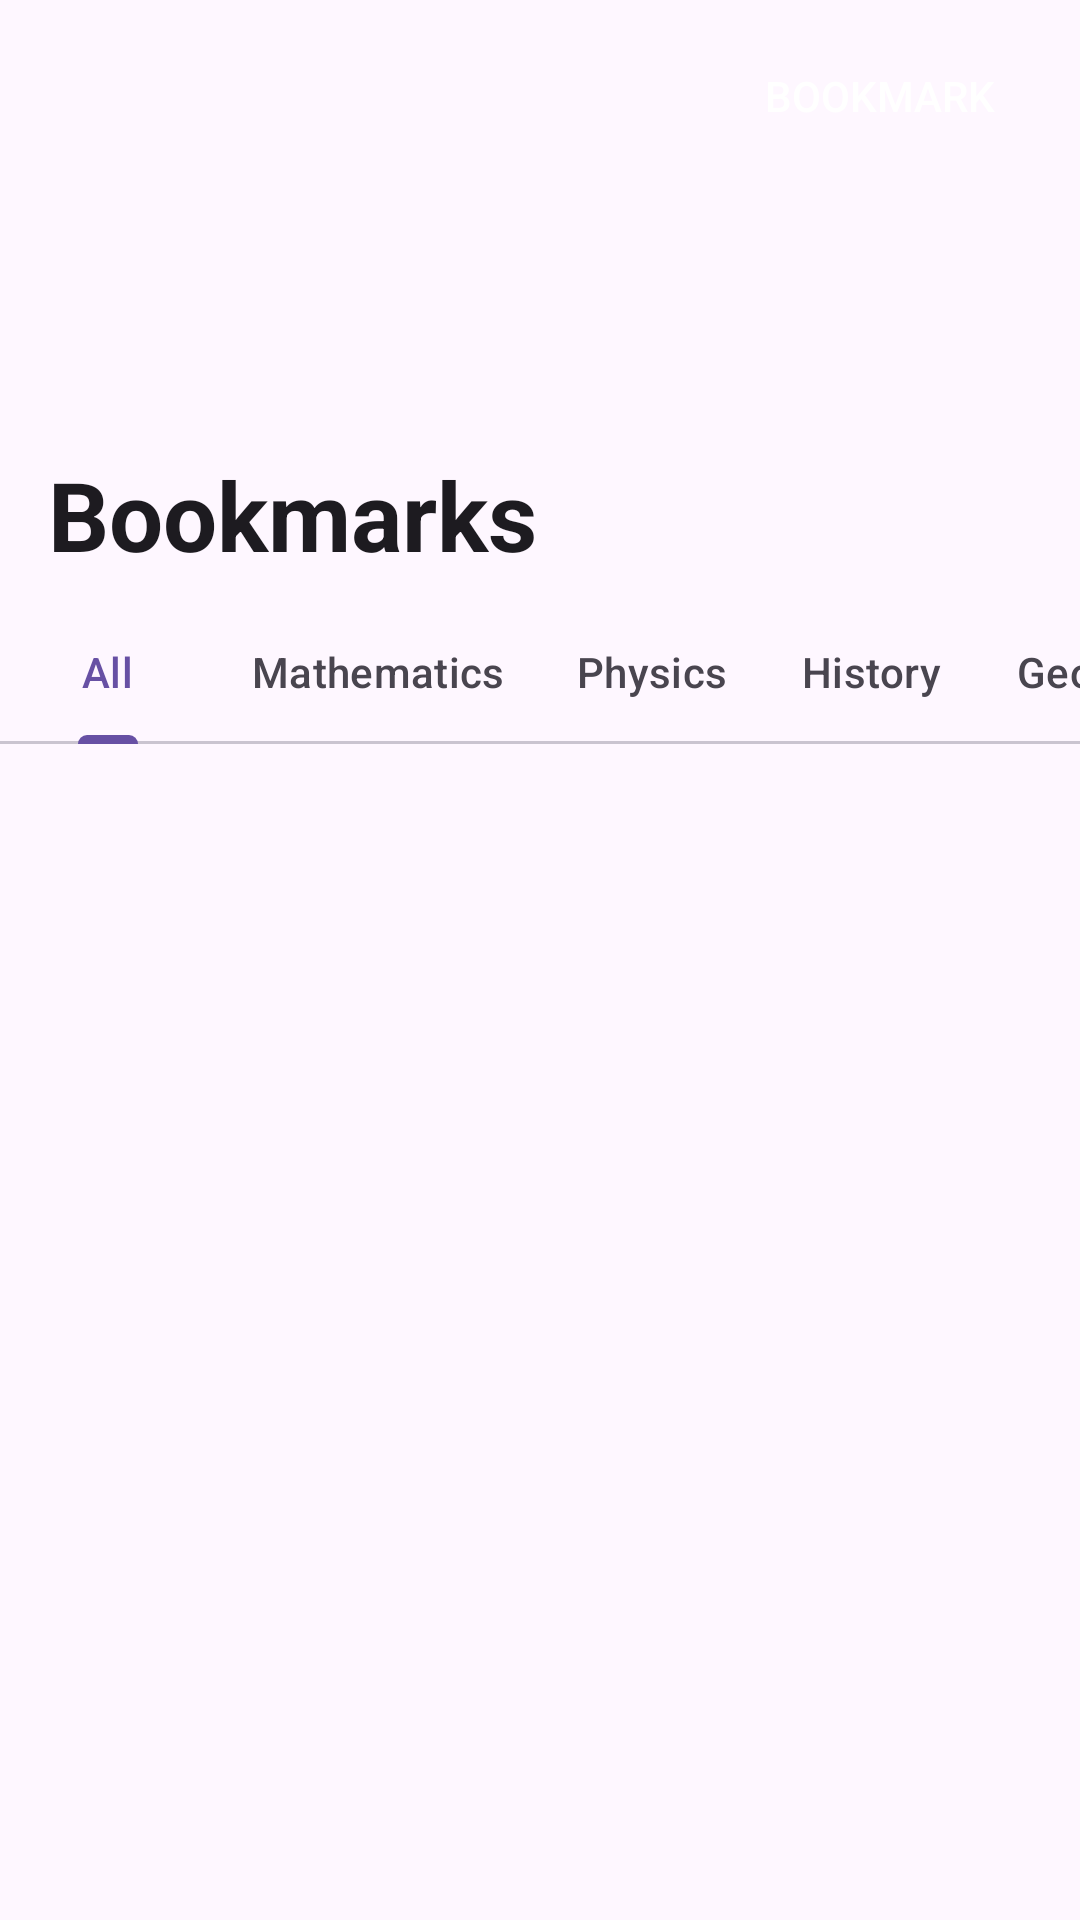

Layout XML and referenced resources for this Android screen:
<!-- AndroidManifest.xml: application theme Theme.BYJUSClone -->
<!-- res/layout/fragment_bookmark_videos.xml -->
<?xml version="1.0" encoding="utf-8"?>
<androidx.coordinatorlayout.widget.CoordinatorLayout xmlns:android="http://schemas.android.com/apk/res/android"
    xmlns:app="http://schemas.android.com/apk/res-auto"
    xmlns:tools="http://schemas.android.com/tools"
    android:layout_width="match_parent"
    android:layout_height="match_parent"
    tools:context=".fragment.BookmarkVideosFragment">

    <com.google.android.material.appbar.AppBarLayout
        android:id="@+id/appBarLayout"
        android:layout_width="match_parent"
        android:layout_height="wrap_content"
        android:theme="@style/ThemeOverlay.AppCompat.Dark.ActionBar"
        app:layout_constraintBottom_toBottomOf="parent"
        app:layout_constraintEnd_toEndOf="parent"
        app:layout_constraintStart_toStartOf="parent"
        app:layout_constraintTop_toTopOf="parent"
        app:layout_constraintVertical_bias="0.0">

        <com.google.android.material.appbar.CollapsingToolbarLayout
            android:id="@+id/second_container"
            android:layout_width="match_parent"
            android:layout_height="wrap_content"
            app:expandedTitleTextAppearance="@style/titleStyle"
            app:layout_scrollFlags="scroll|snap|exitUntilCollapsed"
            app:title="@string/bookmarks">

            <com.google.android.material.imageview.ShapeableImageView
                android:layout_width="match_parent"
                android:layout_height="200dp"
                android:scaleType="fitXY"
                app:layout_collapseMode="parallax" />

            <com.google.android.material.appbar.MaterialToolbar
                android:id="@+id/toolbar"
                android:layout_width="match_parent"
                android:layout_height="?attr/actionBarSize"
                android:paddingEnd="@dimen/dimen_16dp"
                app:layout_collapseMode="pin"
                app:menu="@menu/tool_bar_chapter_menu"
                app:navigationIcon="@drawable/ic_back"
                app:popupTheme="@style/ThemeOverlay.AppCompat.Dark" />

        </com.google.android.material.appbar.CollapsingToolbarLayout>
    </com.google.android.material.appbar.AppBarLayout>

    <androidx.core.widget.NestedScrollView
        android:layout_width="match_parent"
        android:layout_height="match_parent"
        android:fillViewport="true"
        android:overScrollMode="never"
        app:layout_behavior="@string/appbar_scrolling_view_behavior"
        app:layout_constraintBottom_toBottomOf="parent"
        app:layout_constraintLeft_toLeftOf="parent"
        app:layout_constraintRight_toRightOf="parent"
        app:layout_constraintTop_toBottomOf="@+id/appBarLayout"
        app:layout_constraintVertical_bias="0.0">

        <androidx.constraintlayout.widget.ConstraintLayout
            android:layout_width="match_parent"
            android:layout_height="0dp">

            <com.google.android.material.tabs.TabLayout
                android:id="@+id/tab_layout_"
                android:layout_width="match_parent"
                android:layout_height="wrap_content"
                android:layout_gravity="center_horizontal"
                app:layout_constraintBottom_toBottomOf="parent"
                app:layout_constraintEnd_toEndOf="parent"
                app:layout_constraintHorizontal_bias="0.5"
                app:layout_constraintStart_toStartOf="parent"
                app:layout_constraintTop_toTopOf="parent"
                app:layout_constraintVertical_bias="0.0"
                app:tabMode="scrollable">

                <com.google.android.material.tabs.TabItem
                    android:layout_width="wrap_content"
                    android:layout_height="wrap_content"
                    android:text="@string/all" />

                <com.google.android.material.tabs.TabItem
                    android:layout_width="wrap_content"
                    android:layout_height="wrap_content"
                    android:text="@string/mathematics" />

                <com.google.android.material.tabs.TabItem
                    android:layout_width="wrap_content"
                    android:layout_height="wrap_content"
                    android:text="@string/physics" />

                <com.google.android.material.tabs.TabItem
                    android:layout_width="wrap_content"
                    android:layout_height="wrap_content"
                    android:text="@string/history" />

                <com.google.android.material.tabs.TabItem
                    android:layout_width="wrap_content"
                    android:layout_height="wrap_content"
                    android:text="@string/geography" />

                <com.google.android.material.tabs.TabItem
                    android:layout_width="wrap_content"
                    android:layout_height="wrap_content"
                    android:text="@string/civics" />

                <com.google.android.material.tabs.TabItem
                    android:layout_width="wrap_content"
                    android:layout_height="wrap_content"
                    android:text="@string/economics" />


            </com.google.android.material.tabs.TabLayout>

            <androidx.recyclerview.widget.RecyclerView
                android:id="@+id/videos_rv"
                android:layout_width="@dimen/dimen_0dp"
                android:layout_height="@dimen/dimen_0dp"
                android:orientation="vertical"
                app:layoutManager="androidx.recyclerview.widget.LinearLayoutManager"
                app:layout_constraintBottom_toBottomOf="parent"
                app:layout_constraintEnd_toEndOf="parent"
                app:layout_constraintHorizontal_bias="0.5"
                app:layout_constraintStart_toStartOf="parent"
                app:layout_constraintTop_toBottomOf="@+id/tab_layout_"
                app:layout_constraintVertical_bias="0.5" />
        </androidx.constraintlayout.widget.ConstraintLayout>
    </androidx.core.widget.NestedScrollView>


</androidx.coordinatorlayout.widget.CoordinatorLayout>
<!-- resources referenced by this layout -->
<resources>
  <dimen name="dimen_0dp">0dp</dimen>
  <dimen name="dimen_16dp">16dp</dimen>
  <string name="all">All</string>
  <string name="bookmarks">Bookmarks</string>
  <string name="civics">Civics</string>
  <string name="economics">Economics</string>
  <string name="geography">Geography</string>
  <string name="history">History</string>
  <string name="mathematics">Mathematics</string>
  <string name="physics">Physics</string>
  <style name="titleStyle" parent="">
          <item name="android:textSize">32sp</item>
          <item name="android:textStyle">bold</item>
      </style>
  <style name="Theme.BYJUSClone" parent="Base.Theme.BYJUSClone" />
  <style name="Base.Theme.BYJUSClone" parent="Theme.Material3.DayNight.NoActionBar">
          
          
      </style>
</resources>
